Run: headless pygame with SDL's dummy video driver; simulated clock (each Clock.tick advances the game by its frame time, no real sleeping); random seed 0; keys injected as events and as key.get_pressed() state; no mouse input.
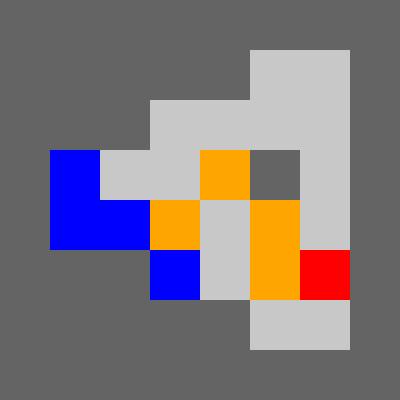
Frame 1 of 4 · flips 1–60 · no input
Frame 2 of 4 · flips 61–180 · tapped SPACE, RETURN · held RIGHT (→), D · screen unchanged from frame 1, image omitted
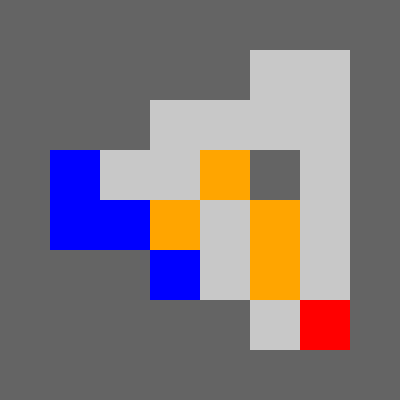
Frame 3 of 4 · flips 181–300 · held DOWN (↓), S
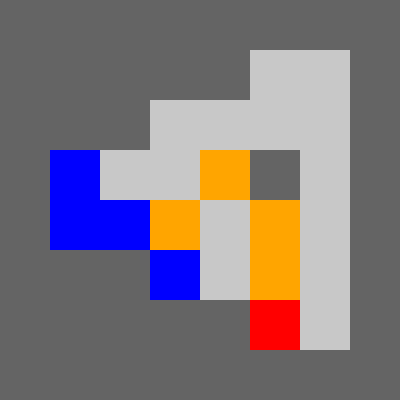
Frame 4 of 4 · flips 301–420 · held LEFT (←), A, UP (↑), W

The pygame program that drew these frames:

import pygame
from random import randint

pygame.init()
W, H = 400, 400
LENGTH = 50
screen = pygame.display.set_mode((W, H), pygame.RESIZABLE)
clock = pygame.time.Clock()
# 0: empty, 1: wall, 2: target, 3: box, 4: box on target, 5: player
# matrix = [
#     [1, 1, 1, 1, 1, 1, 1, 1, 1, 1, 1, 1],
#     [1, 0, 0, 0, 0, 5, 0, 0, 0, 0, 0, 1],
#     [1, 0, 2, 0, 0, 0, 0, 0, 0, 3, 0, 1],
#     [1, 0, 0, 0, 0, 0, 0, 0, 0, 0, 0, 1],
#     [1, 0, 0, 0, 0, 0, 2, 0, 0, 0, 0, 1],
#     [1, 0, 0, 0, 3, 0, 0, 0, 0, 0, 0, 1],
#     [1, 0, 0, 0, 0, 0, 0, 0, 0, 0, 0, 1],
#     [1, 1, 1, 1, 1, 1, 1, 1, 1, 1, 1, 1],
# ]  # 12 x 8
matrix = [
    [1, 1, 1, 1, 1, 1, 1, 1],
    [1, 1, 1, 1, 1, 0, 0, 1],
    [1, 1, 1, 0, 0, 0, 0, 1],
    [1, 2, 0, 0, 3, 1, 0, 1],
    [1, 2, 2, 3, 0, 3, 0, 1],
    [1, 1, 1, 2, 0, 3, 5, 1],
    [1, 1, 1, 1, 1, 0, 0, 1],
    [1, 1, 1, 1, 1, 1, 1, 1],
]  # 8 x 8
matrix_copy = [row.copy() for row in matrix]
count = 0
max_count = 4
win = False


def matrix_gen(w: int, h: int, length: int, box_count: int) -> list[list[int]]:
    cols = w // length
    rows = h // length
    new_matrix = [[0 for _ in range(cols)] for _ in range(rows)]
    for x in range(rows):
        for y in range(cols):
            if x == 0 or x == rows - 1 or y == 0 or y == cols - 1:
                new_matrix[x][y] = 1  # wall
    for _ in range(box_count):
        placed = False
        while not placed:
            bx = randint(2, rows - 3)
            by = randint(2, cols - 3)
            if new_matrix[bx][by] == 0:
                new_matrix[bx][by] = 3  # box
                placed = True
        placed = False
        while not placed:
            tx = randint(1, rows - 2)
            ty = randint(1, cols - 2)
            if new_matrix[tx][ty] == 0:
                new_matrix[tx][ty] = 2  # target
                placed = True
    placed = False
    while not placed:
        px = randint(1, rows - 2)
        py = randint(1, cols - 2)
        if new_matrix[px][py] == 0:
            new_matrix[px][py] = 5  # player
            placed = True
    return new_matrix


def draw_matrix(matrix: list[list[int]]) -> None:
    for x, row in enumerate(matrix):
        for y, cell in enumerate(row):
            rect = pygame.Rect(y * LENGTH, x * LENGTH, LENGTH, LENGTH)
            if (x, y) == player:
                pygame.draw.rect(screen, (255, 0, 0), rect)  # player
            elif cell == 0:
                pygame.draw.rect(screen, (200, 200, 200), rect)  # empty
            elif cell == 1:
                pygame.draw.rect(screen, (100, 100, 100), rect)  # wall
            elif cell == 2:
                pygame.draw.rect(screen, (0, 0, 255), rect)  # target
            elif cell == 3:
                pygame.draw.rect(screen, (255, 165, 0), rect)  # box
            elif cell == 4:
                pygame.draw.rect(screen, (0, 255, 0), rect)  # box on target


def push_box(matrix: list[list[int]], dire: tuple[int, int], pos: tuple[int, int]) -> tuple[int, int]:
    global count
    nx, ny = pos[0] + dire[0], pos[1] + dire[1]
    if 0 <= nx < H // LENGTH and 0 <= ny < W // LENGTH:
        if matrix[nx][ny] == 0 or matrix[nx][ny] == 2:
            return (nx, ny)
        elif matrix[nx][ny] == 3 or matrix[nx][ny] == 4:
            nnx, nny = nx + dire[0], ny + dire[1]
            if 0 <= nnx < H // LENGTH and 0 <= nny < W // LENGTH:
                if matrix[nnx][nny] == 0 or matrix[nnx][nny] == 2:
                    if matrix[nnx][nny] == 0:
                        matrix[nnx][nny] = 3
                    else:
                        matrix[nnx][nny] = 4
                        count += 1
                    if matrix[nx][ny] == 4:
                        matrix[nx][ny] = 2
                        count -= 1
                    else:
                        matrix[nx][ny] = 0
                    return (nx, ny)
    return pos


def preprocess(matrix: list[list[int]]) -> tuple[int, int]:
    player_pos = (0, 0)
    for x, row in enumerate(matrix):
        for y, cell in enumerate(row):
            if cell == 5:
                player_pos = (x, y)
                matrix[x][y] = 0
    return player_pos


player = preprocess(matrix)

while True:
    for event in pygame.event.get():
        if event.type == pygame.QUIT:
            pygame.quit()
            exit()
        elif event.type == pygame.KEYDOWN:
            if event.key == pygame.K_ESCAPE:
                pygame.quit()
                exit()
            elif (not win) and (event.key == pygame.K_UP or event.key == pygame.K_w):
                player = push_box(matrix, (-1, 0), player)
            elif (not win) and (event.key == pygame.K_DOWN or event.key == pygame.K_s):
                player = push_box(matrix, (1, 0), player)
            elif (not win) and (event.key == pygame.K_LEFT or event.key == pygame.K_a):
                player = push_box(matrix, (0, -1), player)
            elif (not win) and (event.key == pygame.K_RIGHT or event.key == pygame.K_d):
                player = push_box(matrix, (0, 1), player)
            elif event.key == pygame.K_r:
                max_count = 4
                # matrix = matrix_gen(W, H, LENGTH, max_count)
                matrix = [row.copy() for row in matrix_copy]
                player = preprocess(matrix)
                count = 0
                win = False

    screen.fill((0, 0, 0))

    draw_matrix(matrix)
    if count == max_count:
        win = True
        font = pygame.font.Font(None, 74)
        text = font.render("You Win!", True, (255, 0, 0))
        screen.blit(text, (W // 2 - text.get_width() // 2, H // 2 - text.get_height() // 2))

    pygame.display.flip()
    clock.tick(60)
